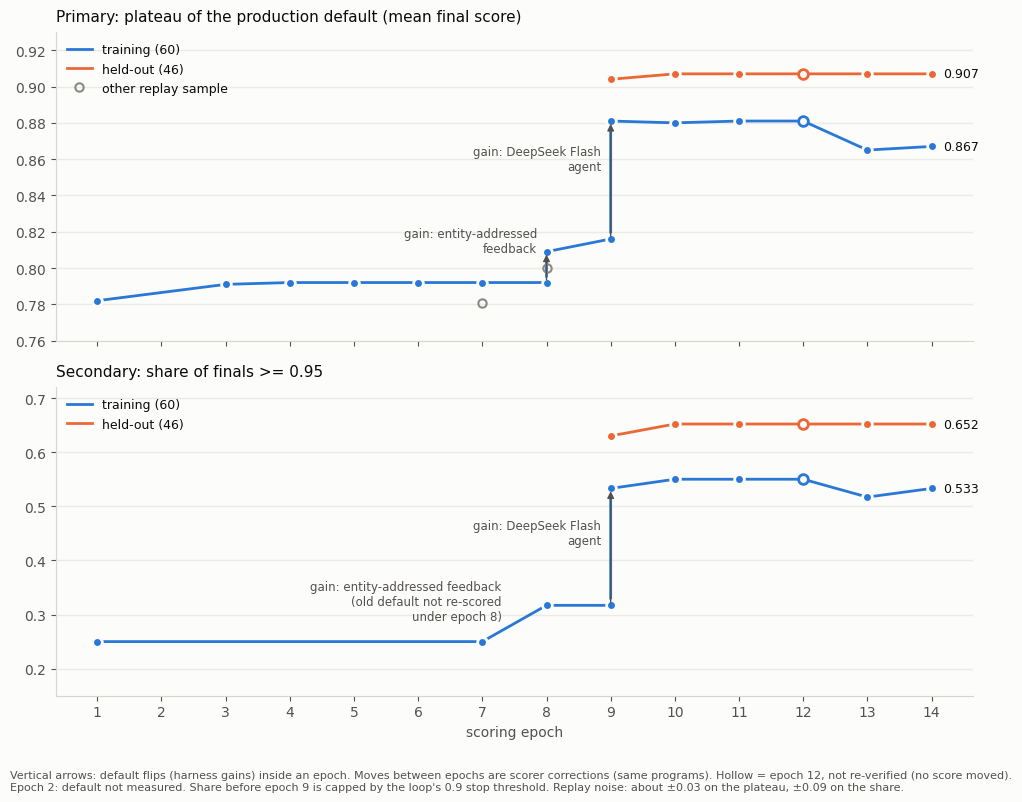

Write Python code to recreate this figure. (Note: this script raises an exception after producing the figure.)
"""Primary (plateau) and secondary (share of finals >= 0.95) objective of META_LOOP.md by scoring epoch.

Values: the production default at each epoch. Sources (IMPROVEMENT_PLAN.md and the finals files):
- default_2026_10_20: replay work/replay_default (epoch 1); curve "default with conversation" epochs 3-8;
  fresh replay work/replay_default_e7 (epoch 7, second sample).
- default_2026_11_01: work/replay_default_e8 (epoch 8); e8 sample-0 re-verified under epoch 9
  (work/ceiling_glm53/baseline_default_e8_s0_epoch9.jsonl).
- default_2026_11_12 (DeepSeek Flash): work/dsflash_{default,heldout}/finals_epoch{9,10,11,13,14}.jsonl.
  Held-out epoch 13 excludes sparse_logical's one-off crash (0.9070 / 30 of 46, as the log reads it).
Epoch 2 and 12: no measurement of the default (epoch 12 moved no score; carried, hollow).
"""
import matplotlib.pyplot as plt

BLUE, ORANGE, GREY = "#2a78d6", "#eb6834", "#8a8984"
INK, INK2 = "#0b0b0b", "#52514e"

# (epoch, value); a default flip is two points at the same epoch: old default, then new default.
plateau_train = [(1, .782), (3, .791), (4, .792), (5, .792), (6, .792), (7, .792), (8, .792), (8, .809),
                 (9, .816), (9, .881), (10, .880), (11, .881), (12, .881), (13, .865), (14, .867)]
plateau_ho = [(9, .904), (10, .907), (11, .907), (12, .907), (13, .907), (14, .907)]
share_train = [(1, .250), (7, .250), (8, .317), (9, .317), (9, .533), (10, .550), (11, .550), (12, .550),
               (13, .517), (14, .533)]
share_ho = [(9, .630), (10, .652), (11, .652), (12, .652), (13, .652), (14, .652)]
extra_samples = {"plateau": [(7, .781), (8, .800)], "share": []}  # second replay samples / two-sample mean
carried = {12}
flips = [(8, "entity-addressed\nfeedback"), (9, "DeepSeek Flash\nagent")]

plt.rcParams.update({"font.family": "Segoe UI", "font.size": 10, "text.color": INK,
                     "axes.labelcolor": INK2, "xtick.color": INK2, "ytick.color": INK2})
fig, axes = plt.subplots(2, 1, figsize=(10, 8), sharex=True, facecolor="#fcfcfb")


def draw(ax, train, ho, extra, title, ylim, flip_y):
    ax.set_facecolor("#fcfcfb")
    for s in ("top", "right"):
        ax.spines[s].set_visible(False)
    for s in ("left", "bottom"):
        ax.spines[s].set_color("#d6d5cf")
    ax.grid(axis="y", color="#ebeae5", lw=1)
    ax.set_axisbelow(True)
    for series, color, label in ((train, BLUE, "training (60)"), (ho, ORANGE, "held-out (46)")):
        xs, ys = zip(*series)
        ax.plot(xs, ys, color=color, lw=2, label=label, zorder=2)
        for x, y in series:
            hollow = x in carried
            ax.plot(x, y, "o", ms=7, mfc="#fcfcfb" if hollow else color, mec="#fcfcfb" if not hollow else color,
                    mew=2, zorder=3)
        ax.annotate(f"{ys[-1]:.3f}", (xs[-1], ys[-1]), xytext=(8, 0), textcoords="offset points",
                    va="center", color=INK, fontsize=9)
    if extra:
        ex, ey = zip(*extra)
        ax.plot(ex, ey, "o", ms=6, mfc="none", mec=GREY, mew=1.5, label="other replay sample", zorder=3)
    for x, name in flips:
        ys_at = [y for e, y in train if e == x]
        if len(ys_at) < 2:  # old default not measured under this epoch
            continue
        ax.annotate("", (x, ys_at[1]), (x, ys_at[0]), arrowprops=dict(arrowstyle="-|>", color=INK2, lw=1))
        ax.text(x - 0.15, flip_y[x], f"gain: {name}", ha="right", va="center", fontsize=8.5, color=INK2)
    ax.set_title(title, loc="left", fontsize=11, color=INK, pad=8)
    ax.set_ylim(*ylim)
    ax.legend(loc="upper left", frameon=False, fontsize=9)


draw(axes[0], plateau_train, plateau_ho, extra_samples["plateau"],
     "Primary: plateau of the production default (mean final score)", (0.76, 0.93), {8: .815, 9: .86})
draw(axes[1], share_train, share_ho, None,
     "Secondary: share of finals >= 0.95", (0.15, 0.72), {8: .38, 9: .45})
axes[1].text(7.3, .325, "gain: entity-addressed feedback\n(old default not re-scored\nunder epoch 8)",
             ha="right", va="center", fontsize=8.5, color=INK2)
axes[1].set_xticks(range(1, 15))
axes[1].set_xlabel("scoring epoch")
fig.text(0.01, 0.005,
         "Vertical arrows: default flips (harness gains) inside an epoch. Moves between epochs are scorer "
         "corrections (same programs). Hollow = epoch 12, not re-verified (no score moved).\n"
         "Epoch 2: default not measured. Share before epoch 9 is capped by the loop's 0.9 stop threshold. "
         "Replay noise: about ±0.03 on the plateau, ±0.09 on the share.",
         fontsize=8, color=INK2)
fig.tight_layout(rect=(0, 0.05, 1, 1))
out = "work/analysis/meta_loop_effectiveness.png"
fig.savefig(out, dpi=150, facecolor=fig.get_facecolor())
print(out)
